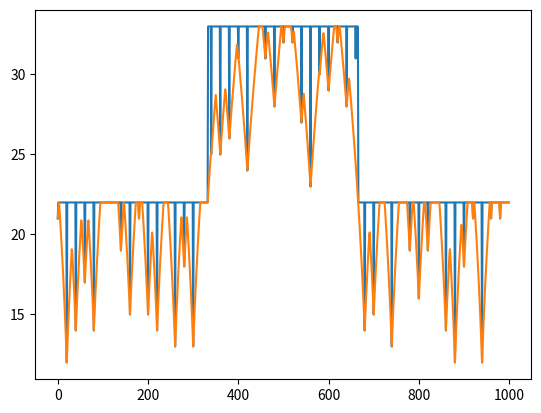

Here is the Python script that generated this plot:
import matplotlib.pyplot as plt
import numpy as np
import random
import math

def create_profile_simple(point,slope_in,slope_out,max_speed,length):
	#Simplified with simple slopes

	#Initialization
	slope_1=np.zeros(length)
	slope_2=np.zeros(length)
	slope_3=max_speed*np.ones(length)
	profile = np.zeros(length)

	#Create parameters for the slopes
	h_1 = point[1]-slope_in*point[0]
	h_2 = point[1]-slope_out*point[0]

	#Create the slopes(simple lines y=ax+b)
	for i in range(length):
		slope_1[i] = slope_in*i + h_1
		slope_2[i] = slope_out*i + h_2

	#Create the profile
	profile_slope = np.maximum(slope_1,slope_2)  # create the V shape
	profile = np.minimum(profile_slope,slope_3)

	return profile

def create_profile_real(point,acc_in,acc_out,max_speed,length):
	# More accurate accord to the equations of movements

	#Initialization
	slope_1=np.zeros(length)
	slope_1_inv=np.zeros(length)
	slope_2=np.zeros(length)
	slope_3=max_speed*np.ones(length)	

	#According to the equation of motion
	# v(x) = (2ax+v_0**2)**(1/2)
	for i in range(0,point[0]+1):
		slope_1_inv[i] = math.sqrt(2*i*(-acc_in)+point[1]**2) #TODO careful with the negative

	slope_1[0:point[0]+1]=np.flip(slope_1_inv[0:point[0]+1],0)

	for i in range(point[0],length):
		slope_2[i] = math.sqrt(2*(i-point[0])*acc_out+point[1]**2)

	profile_slope = np.maximum(slope_1,slope_2)
	profile = np.minimum(profile_slope,slope_3)
	return profile





length = 1000 #total length of the test
ratio  = 20   #Ratio for noise

speed=22*np.ones(length) # 80km/h

speed[int(length*1/3):int(length*2/3)] = 33 #120 km/h

for i in range(int(length/ratio)):
	speed[ratio*i] -= random.randint(0,10) # random drop up to 36km/h

speed_o=np.array(speed)

acc_in      = -10 #Negative acceleration vehicle loosing speed while braking
acc_out     =  10  #positive acceleration vehicle picking up speed after a braking event
speed_limit =  33

for i in range(length):
	profile = create_profile_real([i,speed[i]],acc_in,acc_out,speed_limit,length)
	speed=np.minimum(speed,profile)

plt.plot(speed_o)
plt.plot(speed)
plt.show()